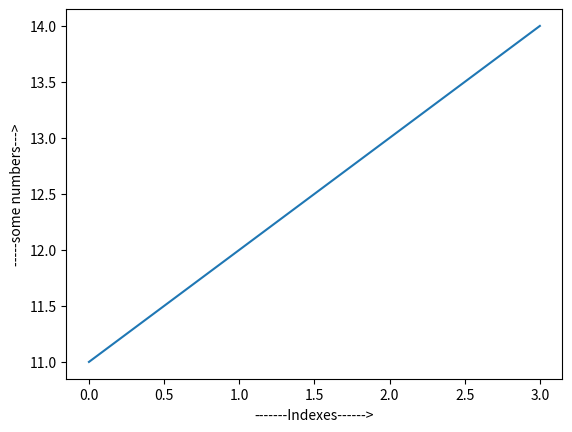

Generate this figure with matplotlib:
import matplotlib.pyplot as plt

plt.plot( [11, 12, 13, 14]  )   # values for y-axis

plt.xlabel("-------Indexes------>")

plt.ylabel('-----some numbers--->')

plt.show()

#y = [11, 12, 13, 14]
#x = [ 0,  1,  2,  3]